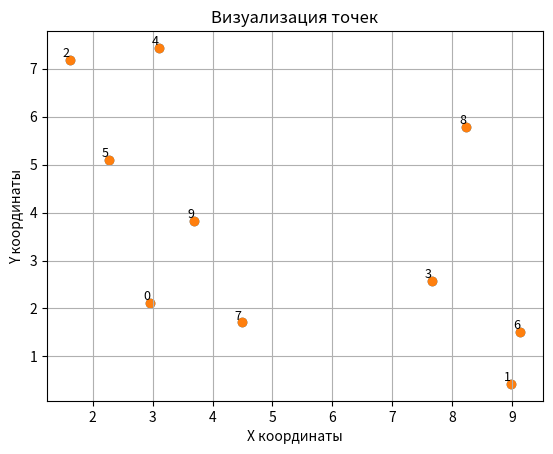

Recreate this plot in Python. (Note: this script raises an exception after producing the figure.)
import random
import matplotlib.pyplot as plt

class QuadNode:#Определяется класс QuadNode, представляющий узел квадродерева.
    def __init__(self, x, y, id):  # Конструктор для инициализации узла
        self.x = x         # X координата
        self.y = y         # Y координата
        self.id = id       # Уникальный идентификатор
        self.children = [None, None, None, None]  # Дочерние узлы (NE, NW, SE, SW)

    def __repr__(self):  # Строковое представление узла
        return f"QuadNode(id={self.id}, x={self.x}, y={self.y})"

class QuadTree:#Определяется класс QuadTree, который представляет само квадродерево.
    def __init__(self):  # Конструктор для инициализации дерева
        self.root = None  # Корневой узел

    def insert(self, node, x, y, id):  # Вставка узла в дерево
        if node is None:
            return QuadNode(x, y, id)

        if x >= node.x and y >= node.y:  # Северо-восточный квадрант
            node.children[0] = self.insert(node.children[0], x, y, id)
        elif x < node.x and y >= node.y:  # Северо-западный квадрант
            node.children[1] = self.insert(node.children[1], x, y, id)
        elif x < node.x and y < node.y:  # Юго-западный квадрант
            node.children[2] = self.insert(node.children[2], x, y, id)
        else:  # Юго-восточный квадрант
            node.children[3] = self.insert(node.children[3], x, y, id)

        return node

    def insert_point(self, x, y, id):  # Вставка точки в дерево
        self.root = self.insert(self.root, x, y, id)

    def find_neighbors(self, node, x, y, threshold):  # Поиск соседей
        if node is None:
            return []

        neighbors = []
        if abs(node.x - x) <= threshold and abs(node.y - y) <= threshold:
            neighbors.append(node)

        # Рекурсивный поиск в дочерних узлах
        for child in node.children:
            neighbors.extend(self.find_neighbors(child, x, y, threshold))

        return neighbors

def generate_random_points(n):  # Генерация случайных точек
    points = []
    for i in range(n):
        x = random.uniform(0, 10)  # Генерация координаты X
        y = random.uniform(0, 10)  # Генерация координаты Y
        points.append((x, y, i))    # Добавляем точку с уникальным ID
    return points

def visualize_points(points):  # Визуализация точек на графике
    x = [point[0] for point in points]
    y = [point[1] for point in points]

    plt.scatter(x, y)
    # Нумерация точек
    for i, point in enumerate(points):
            plt.text(point[0], point[1], str(i), fontsize=9, ha='right', va='bottom')

    plt.grid(True)
    plt.scatter(x, y)  # Строим диаграмму рассеивания точек
    plt.xlabel('X координаты')
    plt.ylabel('Y координаты')
    plt.title('Визуализация точек')
    plt.show()

if __name__ == "__main__":  # Исправлено name
    quad_tree = QuadTree()  # Создаем пустое квадродерево
    points = generate_random_points(10)  # Генерируем 10 случайных точек

    for point in points:
        quad_tree.insert_point(point[0], point[1], point[2])  # Вставляем точки в дерево

    visualize_points(points)  # Визуализируем точки

    # Поиск соседей по ID
    while True:
        try:
            idx = int(input("Введите ID (номер точки от 0 до 9, или -1 для выхода): "))
            if idx == -1:
                break
            if 0 <= idx < len(points):
                point = points[idx]
                neighbors = quad_tree.find_neighbors(quad_tree.root, point[0], point[1], threshold=2.0)  # Поиск соседей
                print(f"Соседи точки {point[2]} ({point[0]}, {point[1]}):")
                for neighbor in neighbors:
                    print(f"- {neighbor.id} ({neighbor.x}, {neighbor.y})")
            else:
                print("Некорректный ID.")
        except ValueError:
            print("Введите корректный номер.")
